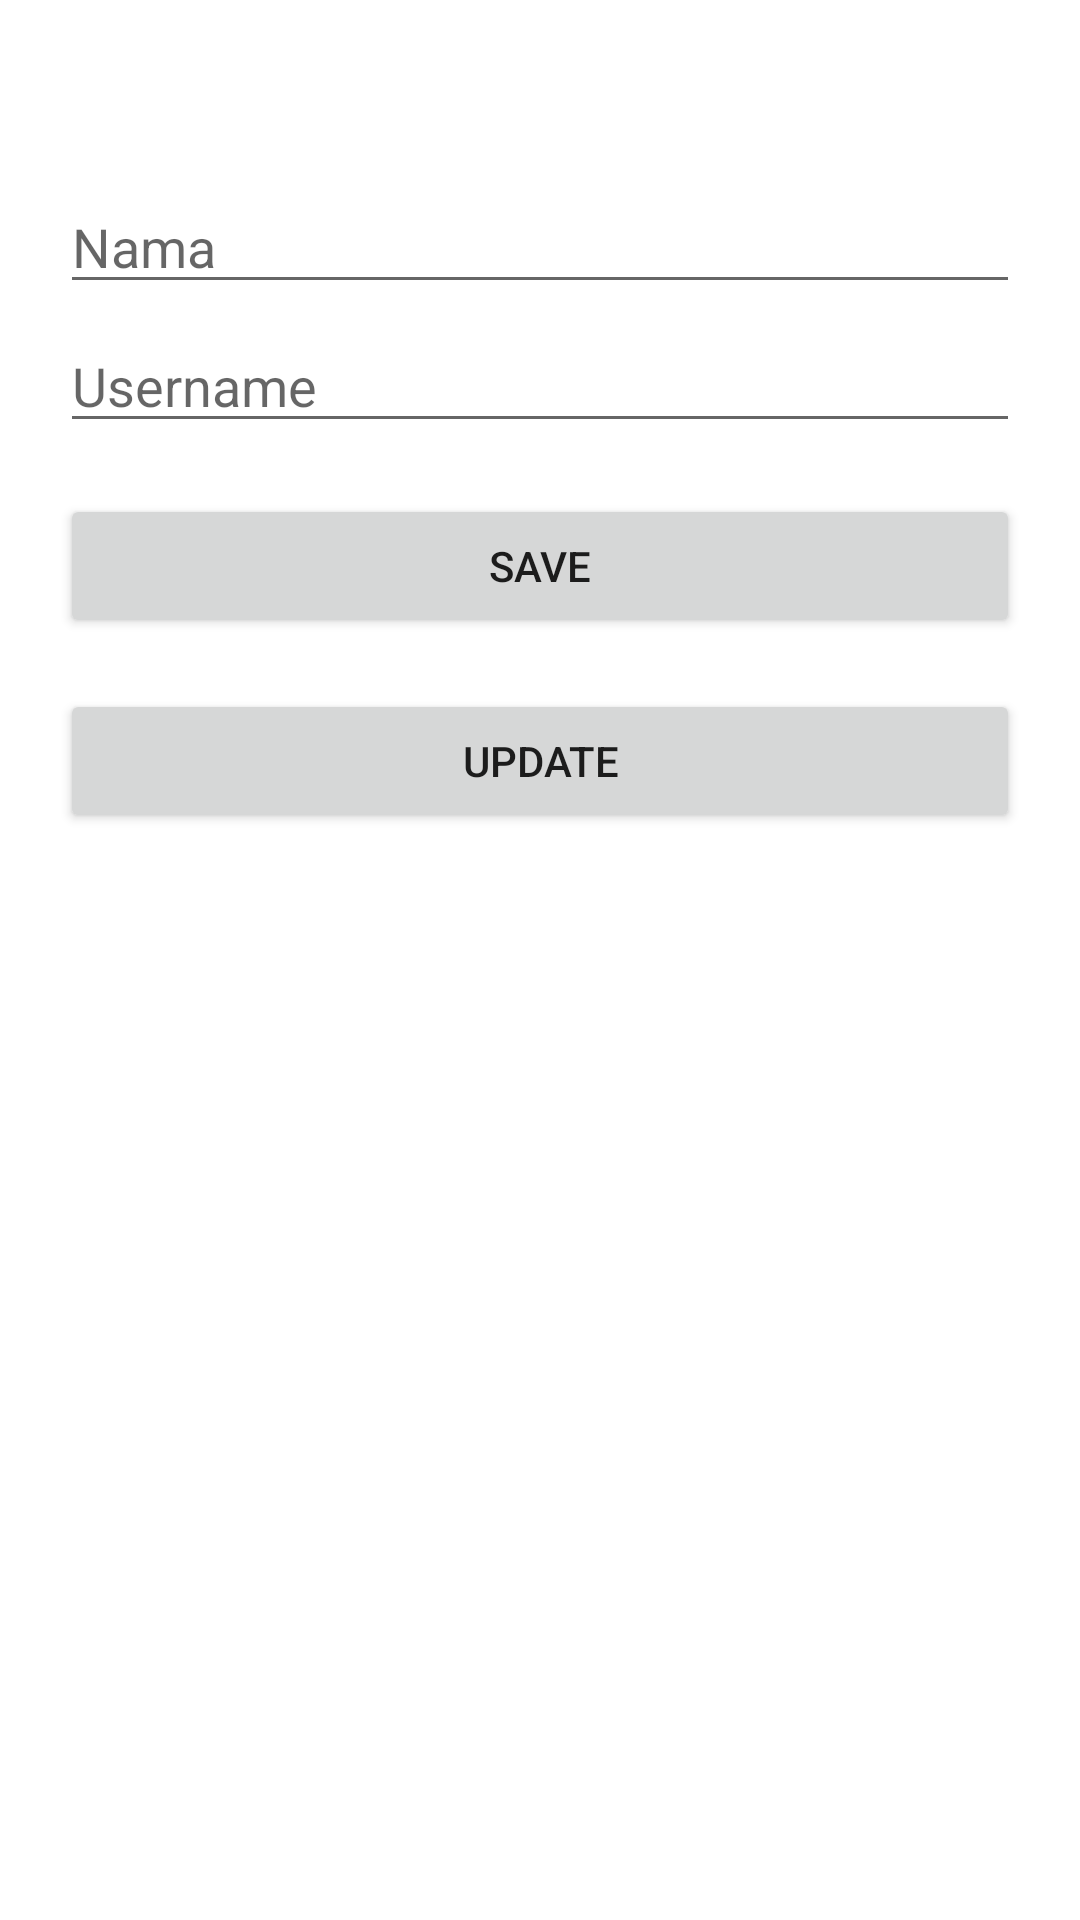

Here is an Android app screen rendered from its layout file. Give the layout XML and the strings, colors and styles it references.
<!-- AndroidManifest.xml: application theme Theme.OOP2UAS -->
<!-- res/layout/activity_edit_user.xml -->
<?xml version="1.0" encoding="utf-8"?>
<androidx.constraintlayout.widget.ConstraintLayout xmlns:android="http://schemas.android.com/apk/res/android"
    xmlns:app="http://schemas.android.com/apk/res-auto"
    xmlns:tools="http://schemas.android.com/tools"
    android:layout_width="match_parent"
    android:layout_height="match_parent"
    android:padding="20dp"
    tools:context=".EditUserActivity">

    <EditText
        android:id="@+id/txt_nama"
        android:layout_width="0dp"
        android:layout_height="wrap_content"
        android:layout_marginTop="40dp"
        android:hint="Nama"
        app:layout_constraintEnd_toEndOf="parent"
        app:layout_constraintStart_toStartOf="parent"
        app:layout_constraintTop_toTopOf="parent" />

    <EditText
        android:id="@+id/txt_username"
        android:layout_width="0dp"
        android:layout_height="wrap_content"
        android:layout_marginTop="5dp"
        android:hint="Username"
        android:inputType="number"
        app:layout_constraintEnd_toEndOf="parent"
        app:layout_constraintStart_toStartOf="parent"
        app:layout_constraintTop_toBottomOf="@+id/txt_nama" />

    <Button
        android:id="@+id/btn_saveUser"
        android:layout_width="0dp"
        android:layout_height="wrap_content"
        android:layout_marginTop="17dp"
        android:text="SAVE"
        app:layout_constraintEnd_toEndOf="parent"
        app:layout_constraintStart_toStartOf="parent"
        app:layout_constraintTop_toBottomOf="@+id/txt_username" />

    <Button
        android:id="@+id/btn_updateUser"
        android:layout_width="0dp"
        android:layout_height="wrap_content"
        android:layout_marginTop="17dp"
        android:text="UPDATE"
        app:layout_constraintEnd_toEndOf="parent"
        app:layout_constraintStart_toStartOf="parent"
        app:layout_constraintTop_toBottomOf="@+id/btn_saveUser" />

</androidx.constraintlayout.widget.ConstraintLayout>
<!-- resources referenced by this layout -->
<resources>
  <style name="Theme.OOP2UAS" parent="Theme.MaterialComponents.DayNight.DarkActionBar">
          
          <item name="colorPrimary">@color/purple_500</item>
          <item name="colorPrimaryVariant">@color/purple_700</item>
          <item name="colorOnPrimary">@color/white</item>
          
          <item name="colorSecondary">@color/teal_200</item>
          <item name="colorSecondaryVariant">@color/teal_700</item>
          <item name="colorOnSecondary">@color/black</item>
          
          <item name="android:statusBarColor" tools:targetApi="l">?attr/colorPrimaryVariant</item>
          
      </style>
  <!-- not gathered from this repository: default colours our renderer supplied (Android Studio template values) -->
  <color name="purple_500">#FF6200EE</color>
  <color name="purple_700">#FF3700B3</color>
  <color name="teal_200">#FF03DAC5</color>
  <color name="teal_700">#FF018786</color>
  <color name="black">#FF000000</color>
  <color name="white">#FFFFFFFF</color>
</resources>
